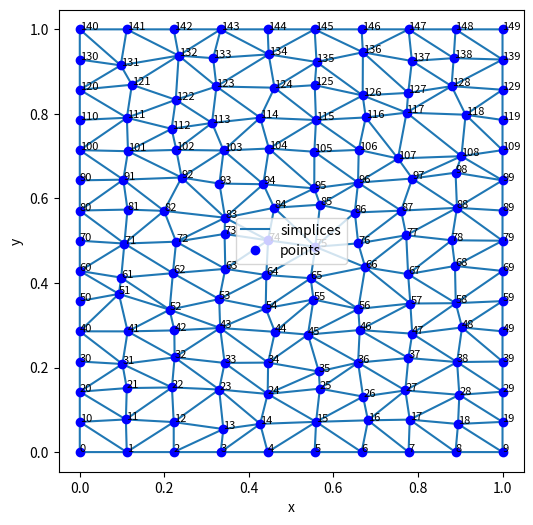

Write Python code to recreate this figure.
import matplotlib.pyplot as plt
import numpy as np
from scipy.spatial import Delaunay


def main():
    nx = 10
    ny = 15
    full_rand = False

    if full_rand:
        Xg = np.random.random((ny, nx))
        Yg = np.random.random((ny, nx))

    else:
        xmax = 1.0
        xg = np.linspace(0, xmax, nx)
        ymax = 1.0
        yg = np.linspace(0, ymax, ny)

        Xg, Yg = np.meshgrid(xg, yg)
        print(Xg.shape)

        Xg[1:-1, 1:-1] += np.random.normal(scale=0.01, size=(ny-2, nx-2))
        Yg[1:-1, 1:-1] += np.random.normal(scale=0.01, size=(ny-2, nx-2))

    Xg = Xg.flatten()
    Yg = Yg.flatten()
    print(Xg.shape)
    print(Yg.shape)

    points = np.vstack((Xg, Yg)).T
    print(points.shape)
    print()
    print(points[:10, :])
    print()

    tri = Delaunay(points)
    print(tri.simplices[:10, :])

    plt.figure(figsize=(6,6))
    plt.triplot(Xg, Yg, tri.simplices, label='simplices')
    hnod = plt.plot(Xg, Yg, 'ob', label='points')
    for k, (x, y) in enumerate(zip(Xg, Yg)):
        plt.text(x, y, k, fontsize=8)
    plt.xlabel('x')
    plt.ylabel('y')
    plt.legend()
    plt.axis('equal')

    plt.show()


if __name__ == "__main__":
    main()
